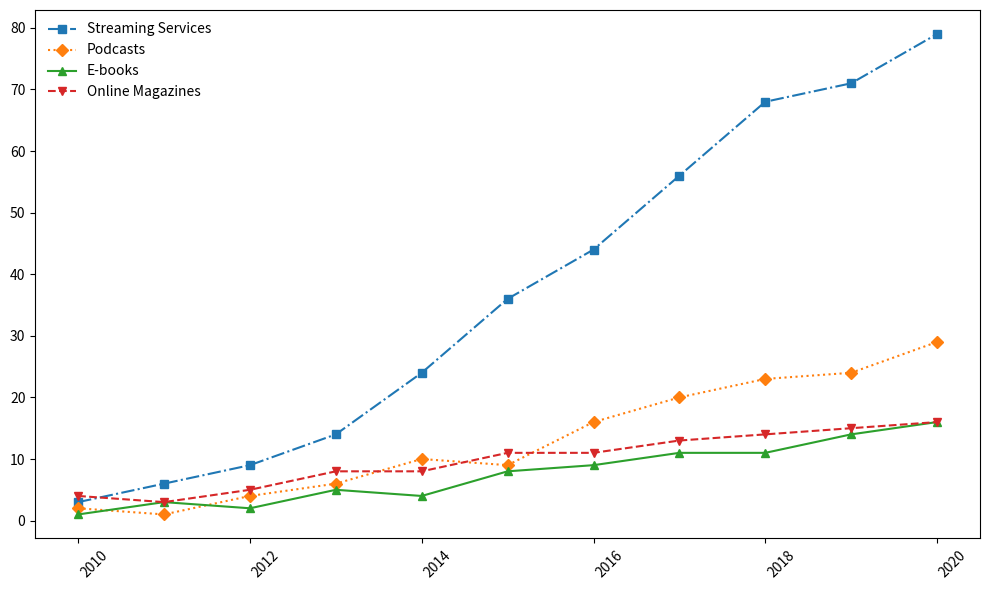

This figure's Python source:
import matplotlib.pyplot as plt
import numpy as np

years = np.arange(2010, 2021)

streaming_services = np.array([3, 6, 9, 14, 24, 36, 44, 56, 68, 71, 79])
podcasts = np.array([2, 1, 4, 6, 10, 9, 16, 20, 23, 24, 29])
ebooks = np.array([1, 3, 2, 5, 4, 8, 9, 11, 11, 14, 16])
online_magazines = np.array([4, 3, 5, 8, 8, 11, 11, 13, 14, 15, 16])

fig, ax = plt.subplots(figsize=(10, 6))

ax.plot(years, streaming_services, marker='s', color='#1f77b4', linestyle='-.', label='Streaming Services')
ax.plot(years, podcasts, marker='D', color='#ff7f0e', linestyle=':', label='Podcasts')
ax.plot(years, ebooks, marker='^', color='#2ca02c', linestyle='-', label='E-books')
ax.plot(years, online_magazines, marker='v', color='#d62728', linestyle='--', label='Online Magazines')

ax.grid(False)

plt.xticks(rotation=45, ha='left')

plt.legend(loc='upper left', frameon=False)

plt.tight_layout()

plt.show()
